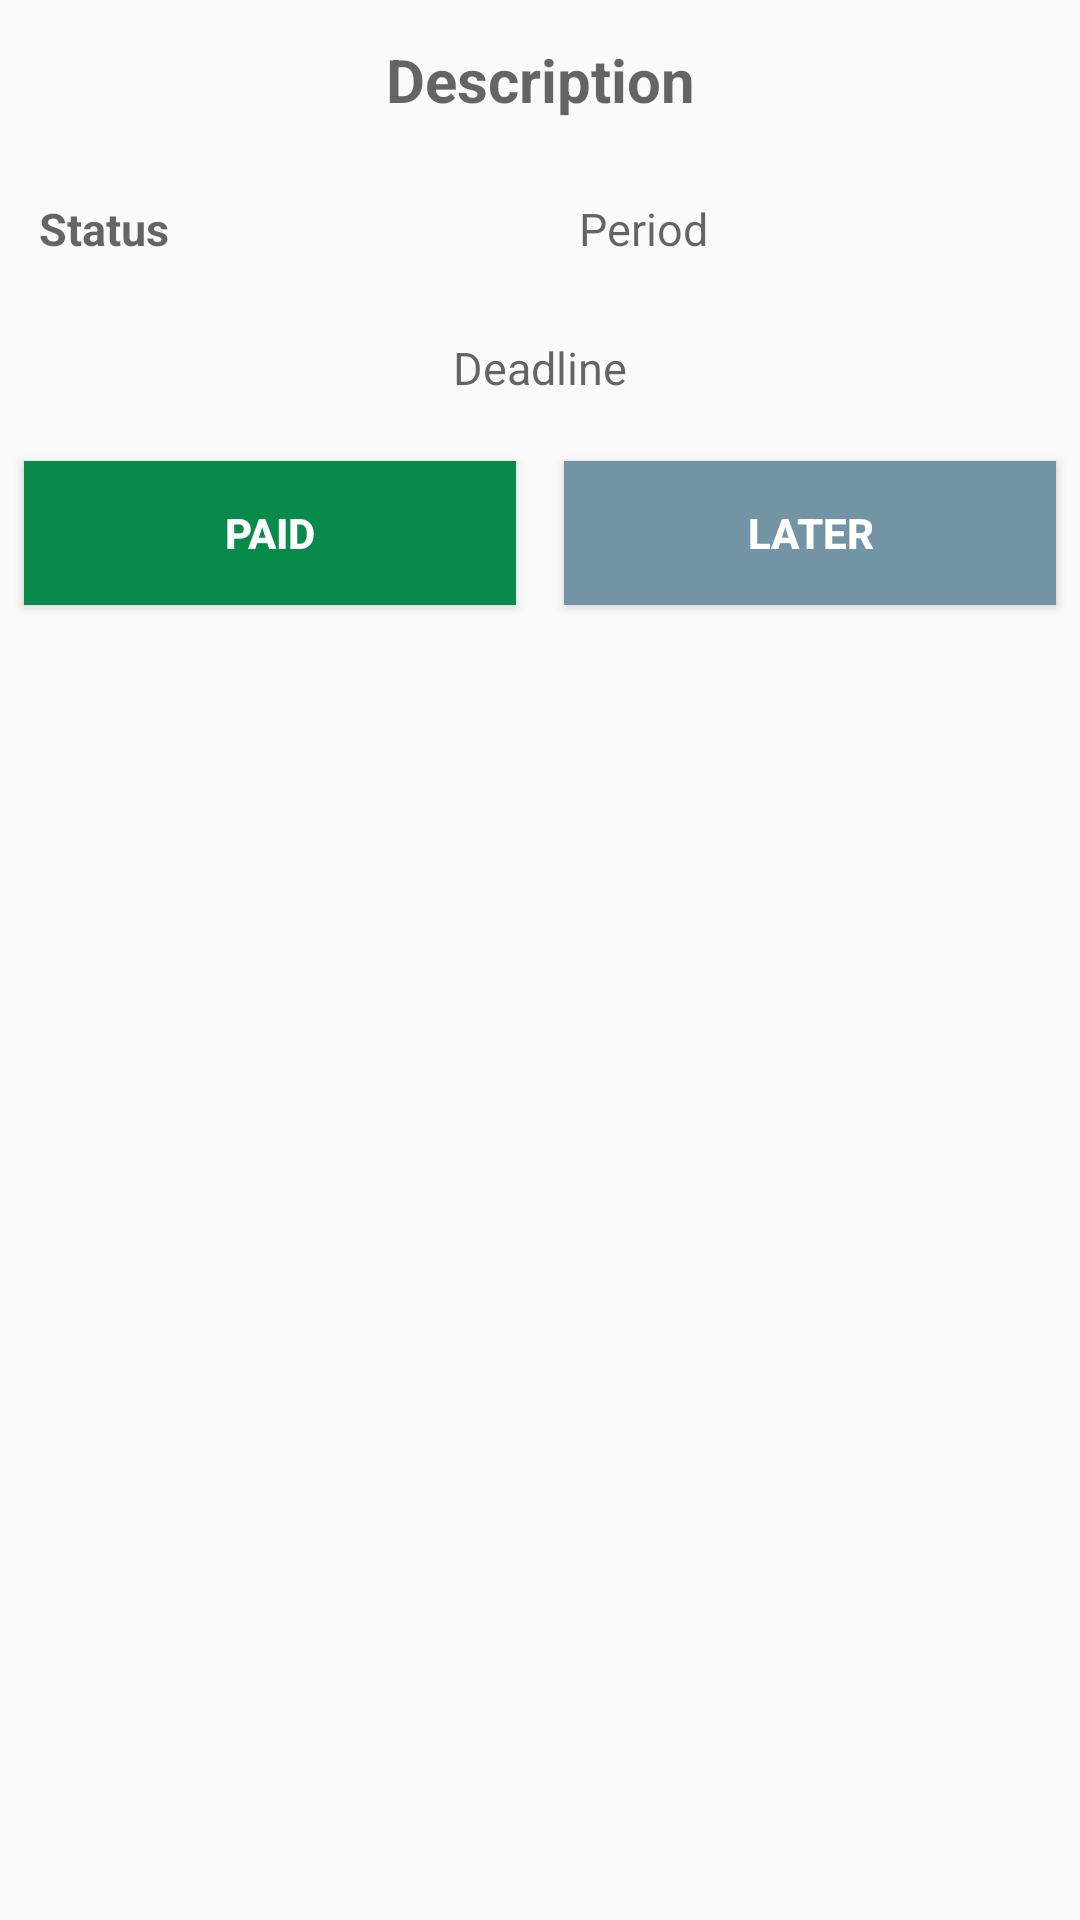

Here is an Android app screen rendered from its layout file. Give the layout XML and the strings, colors and styles it references.
<!-- AndroidManifest.xml: application theme AppTheme -->
<!-- res/layout/dialogbill_home.xml -->
<?xml version="1.0" encoding="utf-8"?>
<LinearLayout xmlns:android="http://schemas.android.com/apk/res/android"
    android:orientation="vertical" android:layout_width="match_parent"
    android:layout_height="match_parent">

    <TextView
        android:id="@+id/textViewDescription_bill"
        android:layout_width="match_parent"
        android:layout_height="wrap_content"
        android:layout_marginStart="13dp"
        android:layout_marginEnd="13dp"
        android:layout_marginBottom="13dp"
        android:layout_marginLeft="13dp"
        android:layout_marginTop="13dp"
        android:layout_marginRight="13dp"
        android:layout_centerHorizontal="true"
        android:textAlignment="center"
        android:textSize="20dp"
        android:textStyle="bold"
        android:hint="Description"/>

    <LinearLayout
        android:layout_width="match_parent"
        android:layout_height="wrap_content"
        android:orientation="horizontal"
        android:weightSum="2">

        <TextView
            android:id="@+id/textViewStatus_bill"
            android:layout_width="wrap_content"
            android:layout_height="wrap_content"
            android:layout_weight="1"
            android:hint="Status"
            android:textSize="15dp"
            android:layout_marginStart="13dp"
            android:layout_marginEnd="13dp"
            android:layout_marginBottom="13dp"
            android:layout_marginLeft="13dp"
            android:layout_marginTop="13dp"
            android:layout_marginRight="13dp"
            android:layout_centerHorizontal="true"
            android:textStyle="bold"/>

        <TextView
            android:id="@+id/textViewPeriod"
            android:layout_width="wrap_content"
            android:layout_height="wrap_content"
            android:layout_weight="1"
            android:hint="Period"
            android:textSize="15dp"
            android:layout_marginStart="13dp"
            android:layout_marginEnd="13dp"
            android:layout_marginBottom="13dp"
            android:layout_marginLeft="13dp"
            android:layout_marginTop="13dp"
            android:layout_marginRight="13dp"
            android:layout_centerHorizontal="true"/>

    </LinearLayout>

    <TextView
        android:id="@+id/textViewDeadline"
        android:layout_width="match_parent"
        android:layout_height="wrap_content"
        android:layout_centerHorizontal="true"
        android:layout_marginBottom="13dp"
        android:layout_marginLeft="13dp"
        android:layout_marginRight="13dp"
        android:layout_marginStart="13dp"
        android:layout_marginEnd="13dp"
        android:layout_marginTop="13dp"
        android:hint="Deadline"
        android:textAlignment="center"
        android:textSize="15dp" />

    <LinearLayout
        android:layout_width="match_parent"
        android:layout_height="wrap_content"
        android:orientation="horizontal"
        android:weightSum="2">

        <Button
            android:id="@+id/buttonPaidBill"
            android:layout_width="wrap_content"
            android:layout_height="wrap_content"
            android:layout_marginBottom="8dp"
            android:layout_marginEnd="8dp"
            android:layout_marginLeft="8dp"
            android:layout_marginRight="4dp"
            android:layout_marginStart="8dp"
            android:layout_marginTop="8dp"
            android:layout_weight="1"
            android:text="Paid"
            android:background="@color/buttonColorGreen"
            android:textColor="@color/buttonColorWhite"
            android:textStyle="bold"/>

        <Button
            android:id="@+id/buttonCancel"
            android:layout_width="wrap_content"
            android:layout_height="wrap_content"
            android:layout_marginBottom="8dp"
            android:layout_marginEnd="8dp"
            android:layout_marginLeft="4dp"
            android:layout_marginRight="8dp"
            android:layout_marginStart="8dp"
            android:layout_marginTop="8dp"
            android:layout_weight="1"
            android:background="@color/buttonColorGrey"
            android:text="Later"
            android:textColor="@color/buttonColorWhite"
            android:textStyle="bold" />

    </LinearLayout>

</LinearLayout>
<!-- resources referenced by this layout -->
<resources>
  <color name="buttonColorGreen">#088A4B</color>
  <color name="buttonColorGrey">#7394a4</color>
  <color name="buttonColorWhite">#FFFFFF</color>
  <style name="AppTheme" parent="Theme.AppCompat.Light.NoActionBar">
          
          <item name="android:actionBarStyle">@style/MyActionBar</item>
          
          <item name="actionBarStyle">@style/MyActionBar</item>
      </style>
  <style name="MyActionBar" parent="@style/Widget.AppCompat.Light.ActionBar.Solid.Inverse">
          <item name="android:background">@color/color_bg_actionbar</item>
  
          
          <item name="background">@color/color_bg_actionbar</item>
      </style>
  <color name="color_bg_actionbar">#3399cc</color>
</resources>
